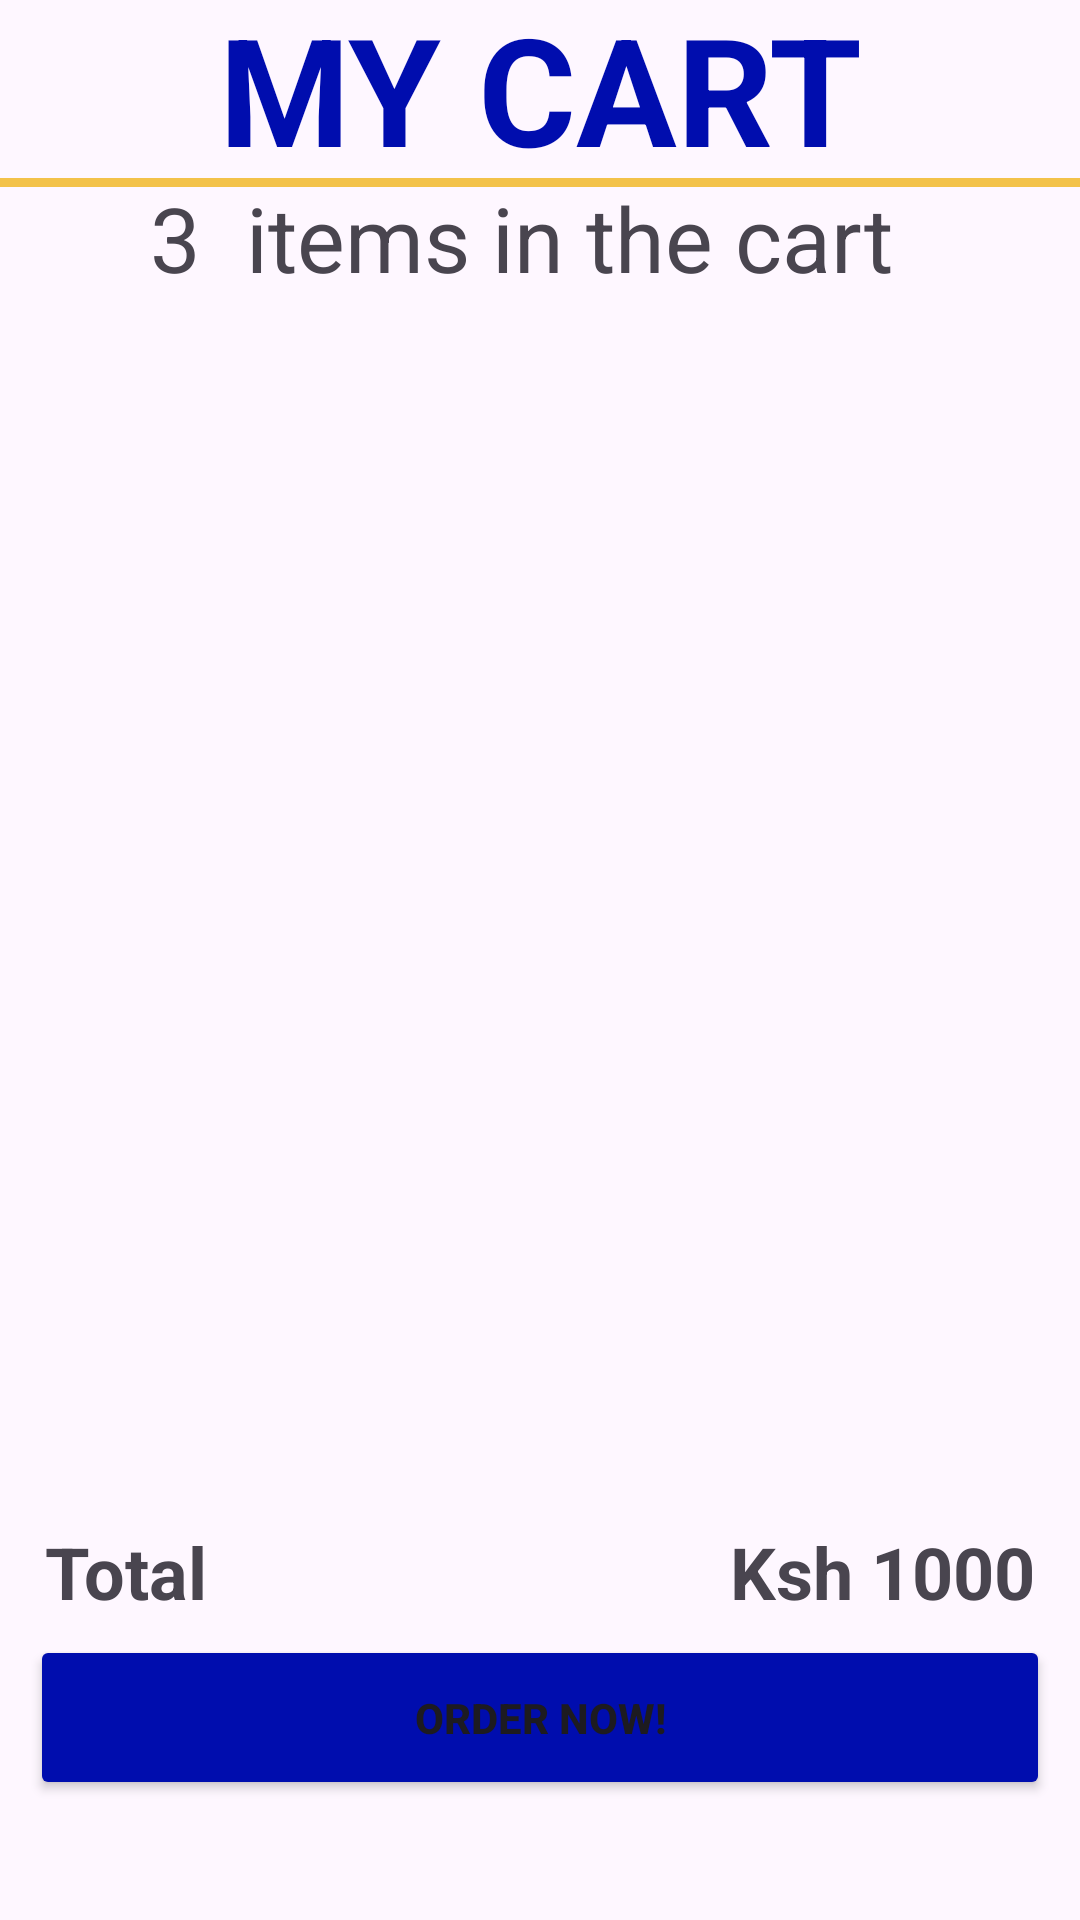

Reconstruct the res/layout file that produces this screen, plus the resources it refers to.
<!-- AndroidManifest.xml: application theme Theme.HappyHourHub -->
<!-- res/layout/fragment_cart.xml -->
<?xml version="1.0" encoding="utf-8"?>
<androidx.constraintlayout.widget.ConstraintLayout xmlns:android="http://schemas.android.com/apk/res/android"
    xmlns:app="http://schemas.android.com/apk/res-auto"
    xmlns:tools="http://schemas.android.com/tools"
    android:layout_width="match_parent"
    android:layout_height="match_parent"
    tools:context=".fragments.main.CartFragment"
    tools:ignore="ExtraText">

    <TextView
        android:id="@+id/cart"
        android:layout_width="wrap_content"
        android:layout_height="wrap_content"
        android:text="@string/Cart"
        android:textColor="@color/g_blue"
        android:textSize="50sp"
        android:textStyle="bold"
        app:layout_constraintBottom_toBottomOf="@id/guidelineView"
        app:layout_constraintEnd_toEndOf="parent"
        app:layout_constraintStart_toStartOf="parent"
        app:layout_constraintTop_toTopOf="parent"
        tools:ignore="TextContrastCheck" />

    <View
        android:id="@+id/view"
        android:layout_width="0dp"
        android:layout_height="3dp"
        android:background="@color/yellow"
        app:layout_constraintBottom_toBottomOf="@+id/cart"
        app:layout_constraintEnd_toEndOf="parent"
        app:layout_constraintHorizontal_bias="1.0"
        app:layout_constraintStart_toStartOf="parent"
        app:layout_constraintTop_toTopOf="parent"
        app:layout_constraintVertical_bias="1.0" />

    <TextView
        android:id="@+id/items"
        android:layout_width="wrap_content"
        android:layout_height="wrap_content"
        android:text="@string/item"
        android:textSize="30sp"
        android:layout_marginStart="50dp"
        app:layout_constraintBottom_toBottomOf="@id/guidelineItems"
        app:layout_constraintStart_toStartOf="parent"
        app:layout_constraintEnd_toStartOf="@id/itemText"
        app:layout_constraintTop_toBottomOf="@+id/view"/>

    <TextView
        android:id="@+id/itemText"
        android:layout_width="wrap_content"
        android:layout_height="wrap_content"
        android:text="@string/text"
        android:textSize="30sp"
        android:layout_margin="15dp"
        app:layout_constraintBottom_toBottomOf="@id/guidelineItems"
        app:layout_constraintStart_toEndOf="@id/items"
        app:layout_constraintTop_toBottomOf="@+id/view"/>

    <androidx.recyclerview.widget.RecyclerView
        android:id="@+id/recyclerCart"
        android:layout_width="0dp"
        android:layout_height="0dp"
        android:layout_marginTop="10dp"
        android:layout_marginBottom="10dp"
        app:layout_constraintEnd_toEndOf="parent"
        app:layout_constraintStart_toStartOf="parent"
        app:layout_constraintTop_toBottomOf="@id/guidelineItems"
        app:layout_constraintBottom_toTopOf="@id/amount"/>

    <TextView
        android:id="@+id/total"
        android:layout_width="wrap_content"
        android:layout_height="wrap_content"
        android:text="@string/total"
        android:textSize="24sp"
        android:textStyle="bold"
        android:layout_margin="5dp"
        app:layout_constraintBottom_toTopOf="@+id/orderButton"
        app:layout_constraintStart_toStartOf="@id/orderButton"/>

    <TextView
        android:id="@+id/amount"
        android:layout_width="wrap_content"
        android:layout_height="wrap_content"
        android:text="@string/amount"
        android:textSize="24sp"
        android:textStyle="bold"
        android:layout_margin="5dp"
        app:layout_constraintBottom_toTopOf="@+id/orderButton"
        app:layout_constraintEnd_toEndOf="@id/orderButton" />

    <Button
        android:id="@+id/orderButton"
        android:layout_width="340dp"
        android:layout_height="55dp"
        android:layout_marginBottom="40dp"
        android:backgroundTint="@color/g_blue"
        android:padding="14dp"
        android:text="@string/order"
        android:textStyle="bold"
        app:layout_constraintBottom_toBottomOf="parent"
        app:layout_constraintEnd_toEndOf="parent"
        app:layout_constraintStart_toStartOf="parent"
        tools:ignore="TextContrastCheck,VisualLintButtonSize" />

    <androidx.constraintlayout.widget.Guideline
        android:id="@+id/guidelineView"
        android:layout_width="wrap_content"
        android:layout_height="wrap_content"
        android:orientation="horizontal"
        app:layout_constraintGuide_percent="0.09" />

    <androidx.constraintlayout.widget.Guideline
        android:id="@+id/guidelineItems"
        android:layout_width="wrap_content"
        android:layout_height="wrap_content"
        android:orientation="horizontal"
        app:layout_constraintGuide_percent="0.15" />

</androidx.constraintlayout.widget.ConstraintLayout>
<!-- resources referenced by this layout -->
<resources>
  <color name="g_blue">#000DAE</color>
  <color name="yellow">#f3c24a</color>
  <string name="Cart">MY CART</string>
  <string name="amount">Ksh 1000</string>
  <string name="item">3</string>
  <string name="order">ORDER NOW!</string>
  <string name="text">items in the cart</string>
  <string name="total">Total</string>
  <style name="Theme.HappyHourHub" parent="Base.Theme.HappyHourHub" />
  <style name="Base.Theme.HappyHourHub" parent="Theme.Material3.DayNight.NoActionBar">
          
          
      </style>
</resources>
